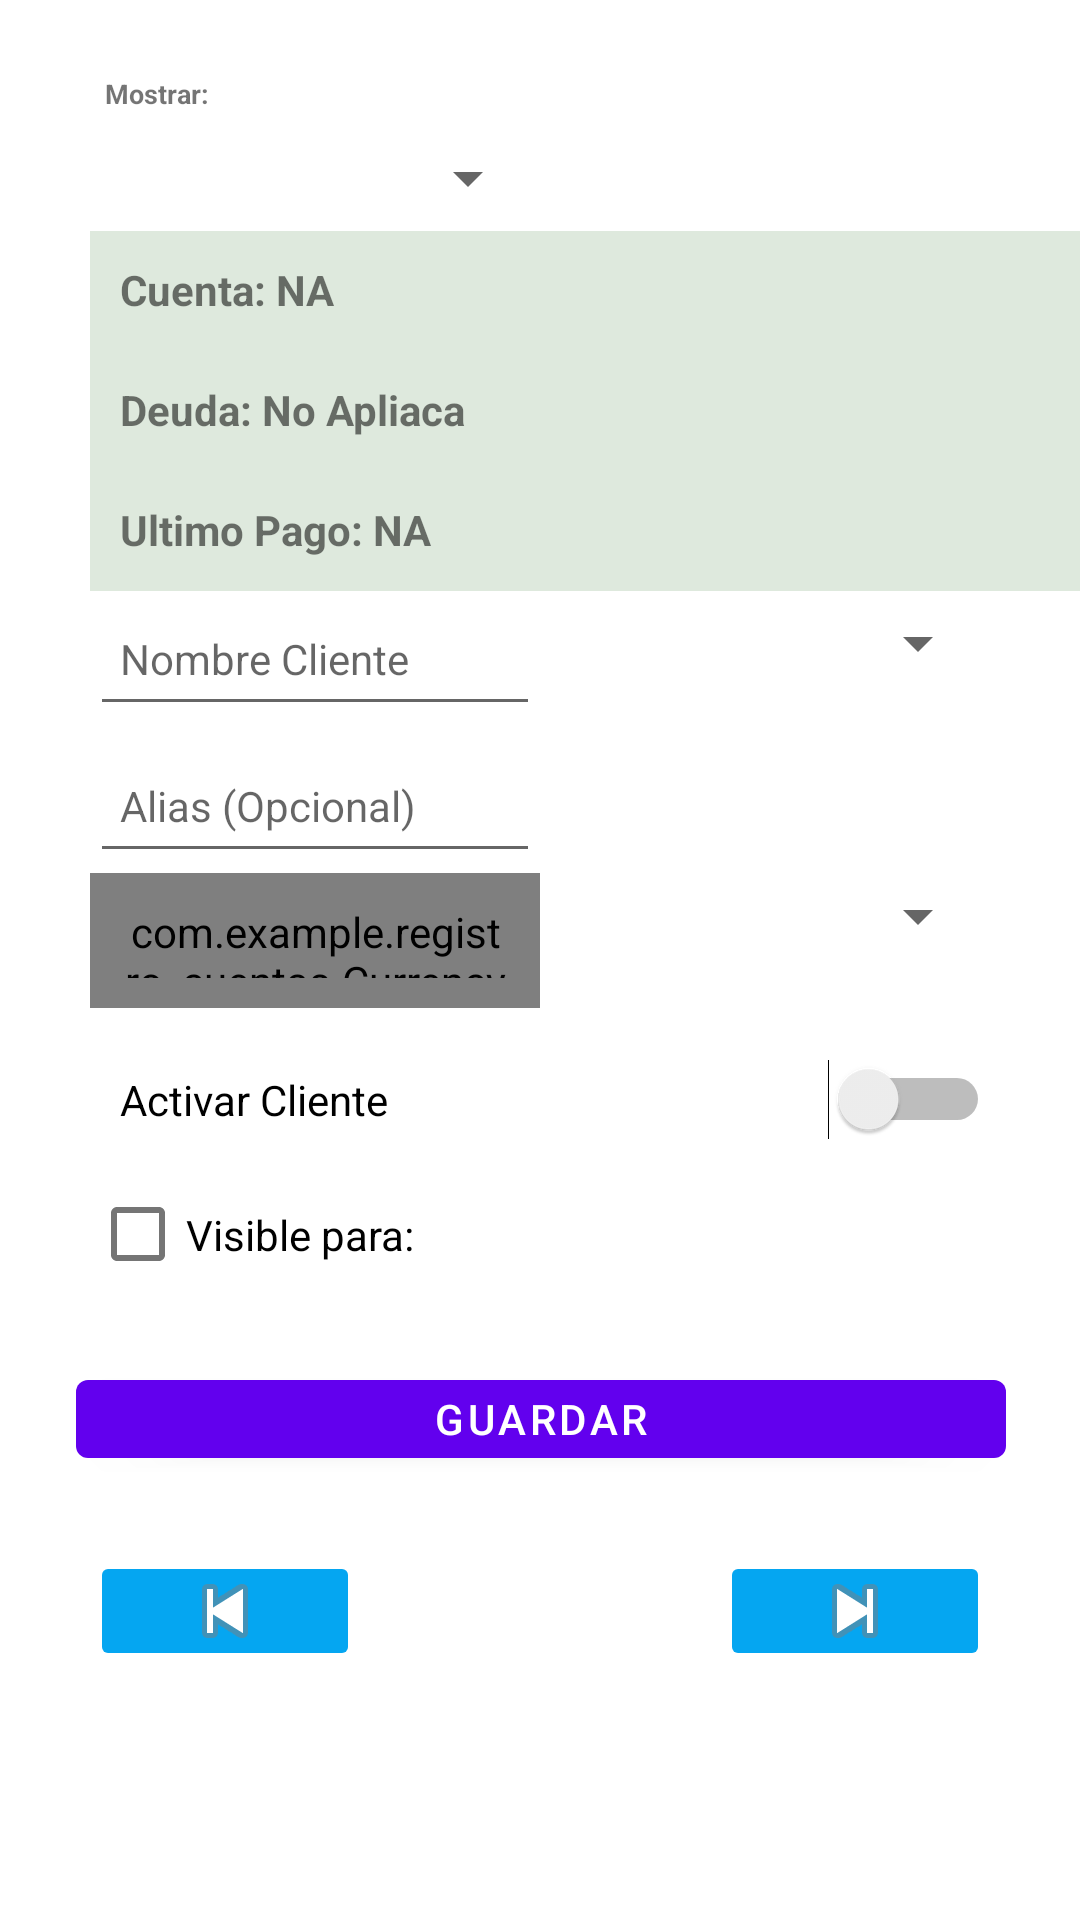

This screen was rendered from an Android layout file. Write that file and the resources it references.
<!-- AndroidManifest.xml: application theme Theme.RegistroCuentas -->
<!-- res/layout/fragment_addclt.xml -->
<ScrollView xmlns:android="http://schemas.android.com/apk/res/android"
    xmlns:app="http://schemas.android.com/apk/res-auto"
    xmlns:tools="http://schemas.android.com/tools"
    android:layout_width="match_parent"
    android:layout_height="match_parent"
    android:fillViewport="true"
    tools:context=".ui.addclt.AddCltFragment">
    <androidx.constraintlayout.widget.ConstraintLayout
        android:id="@+id/constrainClt"
        android:layout_width="match_parent"
        android:layout_height="wrap_content">

        <TextView
            android:id="@+id/txview_clt0"
            android:layout_width="@dimen/txview_wm"
            android:layout_height="@dimen/txview_h1"
            android:layout_marginTop="20dp"
            android:padding="5dp"
            android:text="Mostrar:"
            android:textSize="@dimen/inner_text_1"
            android:textStyle="bold"
            app:layout_constraintEnd_toStartOf="@+id/guideline2"
            app:layout_constraintHorizontal_bias="0.0"
            app:layout_constraintStart_toStartOf="@+id/guideline"
            app:layout_constraintTop_toTopOf="parent"
            tools:ignore="MissingConstraints" />

        <Spinner
            android:id="@+id/spin_clt1"
            android:layout_width="@dimen/spinner_w1"
            android:layout_height="@dimen/spinner_h1"
            android:textSize="@dimen/selec_text"
            android:textStyle="bold"
            app:layout_constraintHorizontal_bias="0.0"
            app:layout_constraintEnd_toStartOf="@+id/guideline2"
            app:layout_constraintStart_toStartOf="@+id/guideline"
            app:layout_constraintTop_toBottomOf="@+id/txview_clt0" />

        <TextView
            android:id="@+id/txview_clt1"
            android:layout_width="@dimen/txview_w1"
            android:layout_height="@dimen/txview_h2"
            android:background="@color/text_background"
            android:padding="@dimen/txview_pad2"
            android:text="Cuenta: NA"
            android:textSize="@dimen/inner_text_2"
            android:textStyle="bold"
            app:layout_constraintEnd_toStartOf="@+id/guideline2"
            app:layout_constraintHorizontal_bias="0.0"
            app:layout_constraintStart_toStartOf="@+id/guideline"
            app:layout_constraintTop_toBottomOf="@+id/spin_clt1"
            tools:ignore="MissingConstraints" />

        <TextView
            android:id="@+id/txview_clt2"
            android:layout_width="@dimen/txview_w1"
            android:layout_height="@dimen/txview_h2"
            android:background="@color/text_background"
            android:padding="@dimen/txview_pad2"
            android:text="Deuda: No Apliaca"
            android:textSize="@dimen/inner_text_2"
            android:textStyle="bold"
            app:layout_constraintEnd_toStartOf="@+id/guideline2"
            app:layout_constraintHorizontal_bias="0.0"
            app:layout_constraintStart_toStartOf="@+id/guideline"
            app:layout_constraintTop_toBottomOf="@+id/txview_clt1"
            tools:ignore="MissingConstraints" />

        <TextView
            android:id="@+id/txview_clt3"
            android:layout_width="@dimen/txview_w1"
            android:layout_height="@dimen/txview_h2"
            android:background="@color/text_background"
            android:padding="@dimen/txview_pad2"
            android:text="Ultimo Pago: NA"
            android:textSize="@dimen/inner_text_2"
            android:textStyle="bold"
            app:layout_constraintEnd_toStartOf="@+id/guideline2"
            app:layout_constraintHorizontal_bias="0.0"
            app:layout_constraintStart_toStartOf="@+id/guideline"
            app:layout_constraintTop_toBottomOf="@+id/txview_clt2"
            tools:ignore="MissingConstraints" />

        <Spinner
            android:id="@+id/spin_clt2"
            android:layout_width="@dimen/spinner_w1"
            android:layout_height="@dimen/spinner_h1"
            android:padding="5dp"
            android:textSize="@dimen/selec_text"
            app:layout_constraintBottom_toBottomOf="parent"
            app:layout_constraintEnd_toStartOf="@+id/guideline2"
            app:layout_constraintHorizontal_bias="0.576"
            app:layout_constraintStart_toEndOf="@+id/input_clt1"
            app:layout_constraintTop_toBottomOf="@+id/txview_clt3"
            app:layout_constraintVertical_bias="0.0" />

        <Spinner
            android:id="@+id/spin_clt3"
            android:layout_width="@dimen/spinner_w1"
            android:layout_height="@dimen/spinner_h1"
            android:layout_marginTop="56dp"
            android:padding="5dp"
            android:textSize="@dimen/selec_text"
            app:layout_constraintEnd_toStartOf="@+id/guideline2"
            app:layout_constraintHorizontal_bias="0.576"
            app:layout_constraintStart_toEndOf="@+id/input_clt4"
            app:layout_constraintTop_toBottomOf="@+id/spin_clt2" />

        <com.google.android.material.textfield.TextInputEditText
            android:id="@+id/input_clt1"
            android:layout_width="@dimen/input_wm"
            android:layout_height="@dimen/input_h1"
            android:hint="Nombre Cliente"
            android:inputType="textNoSuggestions|textCapWords"
            android:maxLength="10"
            android:padding="10dp"
            android:textSize="@dimen/inner_text_2"
            app:layout_constraintBottom_toBottomOf="parent"
            app:layout_constraintEnd_toStartOf="@+id/guideline2"
            app:layout_constraintHorizontal_bias="0.0"
            app:layout_constraintStart_toStartOf="@+id/guideline"
            app:layout_constraintTop_toBottomOf="@+id/txview_clt3"
            app:layout_constraintVertical_bias="0.0"
            tools:ignore="MissingConstraints" />

        <com.example.registro_cuentas.CurrencyEditText
            android:id="@+id/input_clt4"
            android:layout_width="@dimen/input_wm"
            android:layout_height="@dimen/input_h1"
            android:hint="Monto"
            android:imeOptions="actionDone"
            android:maxLength="20"
            android:padding="10dp"
            android:textSize="@dimen/inner_text_2"
            app:localeTag="ES"
            app:maxNumberOfDecimalDigits="2"
            app:useCurrencySymbolAsHint="true"
            app:layout_constraintBottom_toBottomOf="parent"
            app:layout_constraintEnd_toStartOf="@+id/guideline2"
            app:layout_constraintHorizontal_bias="0.0"
            app:layout_constraintStart_toStartOf="@+id/guideline"
            app:layout_constraintTop_toBottomOf="@+id/input_clt2"
            app:layout_constraintVertical_bias="0.0"
            tools:ignore="MissingConstraints" />

        <Switch
            android:id="@+id/sw_clt1"
            android:layout_width="@dimen/input_w1"
            android:layout_height="@dimen/input_h1"
            android:layout_marginTop="8dp"
            android:padding="10dp"
            android:text="Activar Cliente"
            app:layout_constraintEnd_toStartOf="@+id/guideline2"
            app:layout_constraintHorizontal_bias="0.0"
            app:layout_constraintStart_toStartOf="@+id/guideline"
            app:layout_constraintTop_toBottomOf="@+id/input_clt4"
            tools:ignore="UseSwitchCompatOrMaterialXml" />

        <CheckBox
            android:id="@+id/check_clt1"
            android:layout_width="@dimen/input_w1"
            android:layout_height="@dimen/input_h1"
            android:text="Visible para:"
            app:layout_constraintHorizontal_bias="0.0"
            app:layout_constraintEnd_toStartOf="@+id/guideline2"
            app:layout_constraintStart_toStartOf="@+id/guideline"
            app:layout_constraintTop_toBottomOf="@+id/sw_clt1" />

        <com.google.android.material.textfield.TextInputEditText
            android:id="@+id/input_clt2"
            android:layout_width="@dimen/input_wm"
            android:layout_height="@dimen/input_h1"
            android:layout_marginTop="4dp"
            android:hint="Alias (Opcional)"
            android:inputType="textNoSuggestions|textCapWords"
            android:maxLength="20"
            android:padding="10dp"
            android:textSize="@dimen/inner_text_2"
            app:layout_constraintEnd_toStartOf="@+id/guideline2"
            app:layout_constraintHorizontal_bias="0.0"
            app:layout_constraintStart_toStartOf="@+id/guideline"
            app:layout_constraintTop_toBottomOf="@+id/input_clt1"
            tools:ignore="MissingConstraints" />

        <ImageButton
            android:id="@+id/buttNext"
            android:layout_width="90dp"
            android:layout_height="40dp"
            android:backgroundTint="@color/button"
            app:layout_constraintEnd_toStartOf="@+id/guideline2"
            app:layout_constraintHorizontal_bias="1.0"
            app:layout_constraintStart_toEndOf="@+id/buttPrev"
            app:layout_constraintTop_toTopOf="@+id/buttPrev"
            app:srcCompat="@android:drawable/ic_media_next" />

        <ImageButton
            android:id="@+id/buttPrev"
            android:layout_width="90dp"
            android:layout_height="40dp"
            android:layout_marginTop="25dp"

            android:backgroundTint="@color/button"
            app:layout_constraintEnd_toStartOf="@+id/guideline2"
            app:layout_constraintHorizontal_bias="0.0"
            app:layout_constraintStart_toStartOf="@+id/guideline"
            app:layout_constraintTop_toBottomOf="@+id/butt_clt1"
            app:srcCompat="@android:drawable/ic_media_previous" />

        <Button
            android:id="@+id/butt_clt1"
            android:layout_width="@dimen/button_w1"
            android:layout_height="@dimen/button_h1"
            android:layout_marginTop="20dp"

            android:padding="2dp"
            android:text="Guardar"
            android:textSize="@dimen/inner_text_2"
            app:layout_constraintBottom_toBottomOf="parent"
            app:layout_constraintEnd_toStartOf="@+id/guideline2"
            app:layout_constraintHorizontal_bias="0.476"
            app:layout_constraintStart_toStartOf="@+id/guideline"
            app:layout_constraintTop_toBottomOf="@+id/check_clt1"
            app:layout_constraintVertical_bias="0.0" />

        <androidx.constraintlayout.widget.Guideline
            android:id="@+id/guideline"
            android:layout_width="wrap_content"
            android:layout_height="wrap_content"
            android:orientation="vertical"
            app:layout_constraintGuide_begin="30dp" />

        <androidx.constraintlayout.widget.Guideline
            android:id="@+id/guideline2"
            android:layout_width="wrap_content"
            android:layout_height="wrap_content"
            android:orientation="vertical"
            app:layout_constraintGuide_end="30dp" />

    </androidx.constraintlayout.widget.ConstraintLayout>
</ScrollView>
<!-- resources referenced by this layout -->
<resources>
  <color name="button">#05a6f1</color>
  <color name="text_background">#30518C4D</color>
  <dimen name="button_h1">38dp</dimen>
  <dimen name="button_w1">310dp</dimen>
  <dimen name="inner_text_1">9sp</dimen>
  <dimen name="inner_text_2">14sp</dimen>
  <dimen name="input_h1">45dp</dimen>
  <dimen name="input_w1">310dp</dimen>
  <dimen name="input_wm">150dp</dimen>
  <dimen name="selec_text">10sp</dimen>
  <dimen name="spinner_h1">35dp</dimen>
  <dimen name="spinner_w1">150dp</dimen>
  <dimen name="txview_h1">22dp</dimen>
  <dimen name="txview_h2">40dp</dimen>
  <dimen name="txview_pad2">10dp</dimen>
  <dimen name="txview_w1">340dp</dimen>
  <dimen name="txview_wm">150dp</dimen>
  <style name="Theme.RegistroCuentas" parent="Theme.MaterialComponents.DayNight.DarkActionBar">
          
          <item name="colorPrimary">@color/purple_500</item>
          <item name="colorPrimaryVariant">@color/purple_700</item>
          <item name="colorOnPrimary">@color/white</item>
          
          <item name="colorSecondary">@color/teal_200</item>
          <item name="colorSecondaryVariant">@color/teal_700</item>
          <item name="colorOnSecondary">@color/black</item>
          
          <item name="android:statusBarColor">?attr/colorPrimaryVariant</item>
          
      </style>
  <color name="purple_500">#FF6200EE</color>
  <color name="purple_700">#FF3700B3</color>
  <color name="white">#FFFFFFFF</color>
  <color name="teal_200">#FF03DAC5</color>
  <color name="teal_700">#FF018786</color>
  <color name="black">#FF000000</color>
</resources>
